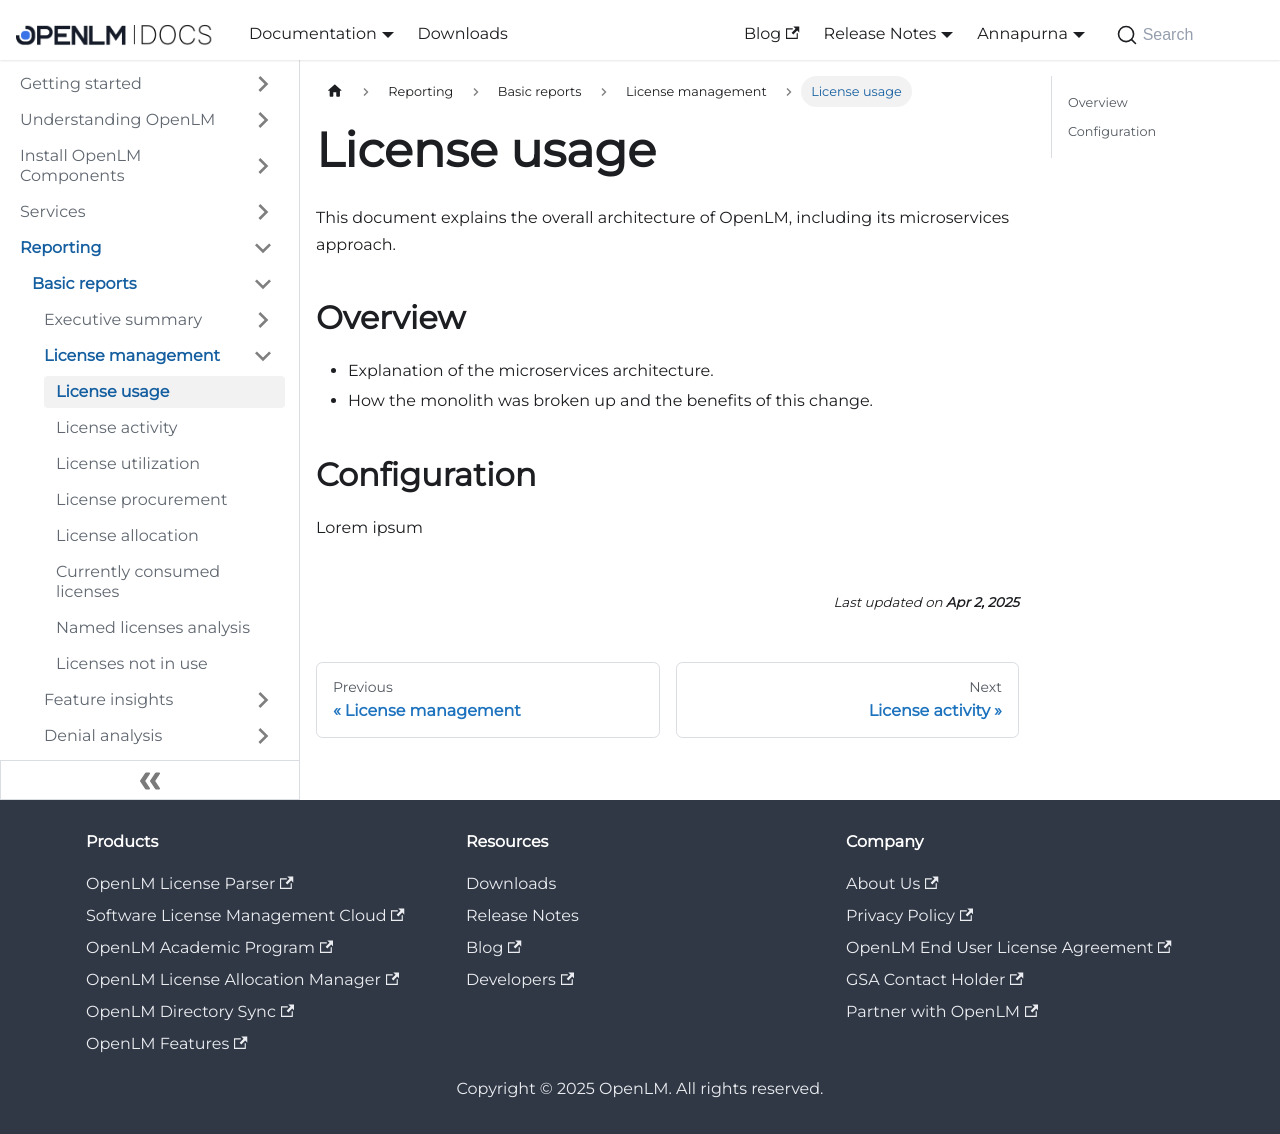

repository: mariagilca/documentation · page: cloud/reporting/basic-reports/license-management/license-usage/index.html · generator: docusaurus

---
sidebar_position: 1
---

# License usage

This document explains the overall architecture of OpenLM, including its microservices approach.

## Overview

- Explanation of the microservices architecture.
- How the monolith was broken up and the benefits of this change.

## Configuration

Lorem ipsum
